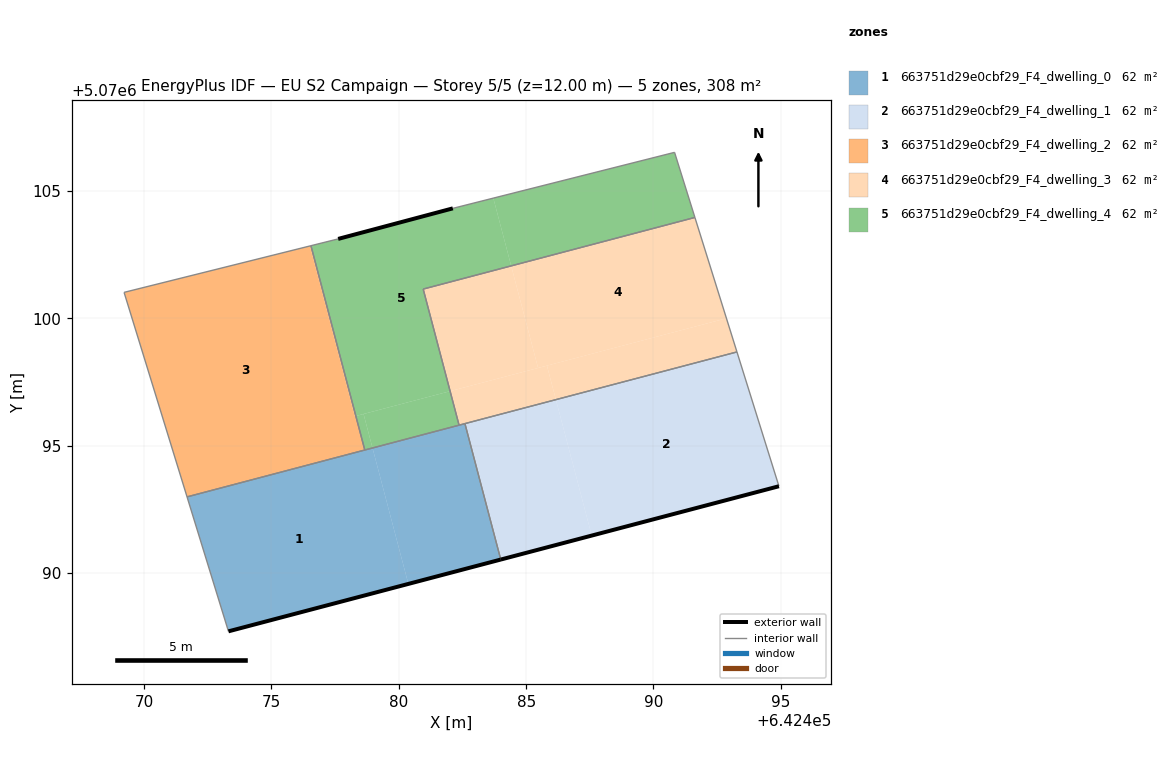
=== STOREY PLAN SPEC (per zone: floor XY polygon, exterior-wall plan segments, windows/doors) ===
zone 1: 663751d29e0cbf29_F4_dwelling_0  (61.7 m²)
  floor: (642480.37, 5070089.57) (642478.97, 5070094.91) (642471.68, 5070092.99) (642473.31, 5070087.71)
  floor: (642484.00, 5070090.53) (642482.60, 5070095.87) (642478.97, 5070094.91) (642480.37, 5070089.57)
  exterior wall: (642484.00, 5070090.53) – (642473.31, 5070087.71)  [11.1 m]
  interior walls: 5
zone 2: 663751d29e0cbf29_F4_dwelling_1  (61.7 m²)
  floor: (642487.57, 5070091.47) (642486.17, 5070096.81) (642482.60, 5070095.87) (642484.00, 5070090.53)
  floor: (642494.93, 5070093.41) (642493.28, 5070098.68) (642486.17, 5070096.81) (642487.57, 5070091.47)
  exterior wall: (642494.93, 5070093.41) – (642484.00, 5070090.53)  [11.3 m]
  interior walls: 3
zone 3: 663751d29e0cbf29_F4_dwelling_2  (61.7 m²)
  floor: (642478.31, 5070096.17) (642476.55, 5070102.85) (642476.51, 5070102.84) (642478.27, 5070096.16)
  floor: (642478.66, 5070094.83) (642478.31, 5070096.17) (642478.27, 5070096.16) (642476.51, 5070102.84) (642476.55, 5070102.85) (642469.21, 5070101.02) (642471.68, 5070092.99)
  interior walls: 4
zone 4: 663751d29e0cbf29_F4_dwelling_3  (61.7 m²)
  floor: (642493.28, 5070098.68) (642492.86, 5070100.00) (642485.82, 5070098.14) (642486.17, 5070096.81)
  floor: (642492.86, 5070100.00) (642491.63, 5070103.96) (642484.41, 5070102.06) (642485.47, 5070098.05)
  floor: (642485.47, 5070098.05) (642484.41, 5070102.06) (642480.96, 5070101.15) (642482.01, 5070097.14)
  floor: (642486.17, 5070096.81) (642485.82, 5070098.14) (642482.01, 5070097.14) (642482.37, 5070095.81)
  interior walls: 5
zone 5: 663751d29e0cbf29_F4_dwelling_4  (61.7 m²)
  floor: (642482.01, 5070097.14) (642480.96, 5070101.15) (642484.41, 5070102.06) (642483.71, 5070104.72) (642482.12, 5070104.32) (642477.62, 5070103.12) (642476.55, 5070102.85) (642478.31, 5070096.17)
  floor: (642482.37, 5070095.81) (642482.01, 5070097.14) (642478.62, 5070096.25) (642478.97, 5070094.91)
  floor: (642491.63, 5070103.96) (642490.83, 5070106.52) (642483.71, 5070104.72) (642484.41, 5070102.06)
  floor: (642478.97, 5070094.91) (642478.62, 5070096.25) (642478.31, 5070096.17) (642478.66, 5070094.83)
  exterior wall: (642477.62, 5070103.12) – (642482.12, 5070104.32)  [4.7 m]
  interior walls: 7

=== DERIVED (storey summary) ===
Building: EU S2 Campaign
Storey: 5 of 5  (floor level z = 12.00 m)
Storey gross floor area: 308.4 m²
Zones on this storey: 5
  - 663751d29e0cbf29_F4_dwelling_0: floor 61.7 m²; exterior wall 11.1 m (33.2 m²); WWR 0.0%
  - 663751d29e0cbf29_F4_dwelling_1: floor 61.7 m²; exterior wall 11.3 m (33.9 m²); WWR 0.0%
  - 663751d29e0cbf29_F4_dwelling_2: floor 61.7 m²
  - 663751d29e0cbf29_F4_dwelling_3: floor 61.7 m²
  - 663751d29e0cbf29_F4_dwelling_4: floor 61.7 m²; exterior wall 4.7 m (14.0 m²); WWR 0.0%
Zone adjacency (shared interzone walls):
  - 663751d29e0cbf29_F4_dwelling_0 ↔ 663751d29e0cbf29_F4_dwelling_1
  - 663751d29e0cbf29_F4_dwelling_0 ↔ 663751d29e0cbf29_F4_dwelling_2
  - 663751d29e0cbf29_F4_dwelling_0 ↔ 663751d29e0cbf29_F4_dwelling_3
  - 663751d29e0cbf29_F4_dwelling_0 ↔ 663751d29e0cbf29_F4_dwelling_4
  - 663751d29e0cbf29_F4_dwelling_1 ↔ 663751d29e0cbf29_F4_dwelling_3
  - 663751d29e0cbf29_F4_dwelling_2 ↔ 663751d29e0cbf29_F4_dwelling_4
  - 663751d29e0cbf29_F4_dwelling_3 ↔ 663751d29e0cbf29_F4_dwelling_4